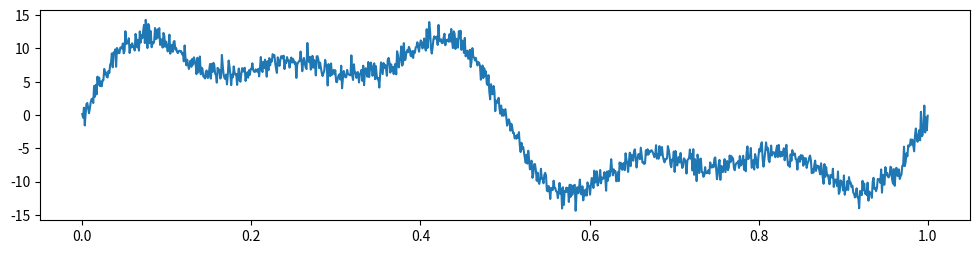

Reproduce this figure in Python. (Note: this script raises an exception after producing the figure.)
"""
克林贝格波纹度频谱分析模块
Klingelnberg ripple spectrum analysis module

实现迭代正弦拟合算法，用于分析齿轮测量数据的频谱特性
Implements iterative sine fit algorithm for spectrum analysis of gear measurement data
"""
import numpy as np
import matplotlib.pyplot as plt
from matplotlib.backends.backend_pdf import PdfPages
from scipy.optimize import curve_fit
import math
from typing import List, Dict, Tuple, Optional


class KlingelnbergRippleSpectrumReport:
    """克林贝格波纹度频谱分析报告类"""
    
    def __init__(self):
        pass
    
    def _sin_function(self, x: np.ndarray, amplitude: float, frequency: float, phase: float, offset: float) -> np.ndarray:
        """正弦函数模型"""
        return amplitude * np.sin(2 * np.pi * frequency * x + phase) + offset
    
    def _fit_sine_wave(self, x: np.ndarray, y: np.ndarray, initial_frequency: float = None) -> Tuple[float, float, float, float]:
        """
        拟合正弦波到数据
        使用最小二乘法拟合，不依赖FFT分析
        
        Args:
            x: 归一化的x轴数据（0到1对应一个完整的旋转）
            y: 输入数据
            initial_frequency: 初始频率猜测值
        
        Returns:
            (amplitude, frequency, phase, offset)
        """
        # 初始猜测值
        # 振幅初始猜测：数据范围的一半
        amp_guess = (np.max(y) - np.min(y)) / 2
        # 频率初始猜测：如果没有提供，使用合理的默认值
        freq_guess = initial_frequency if initial_frequency is not None else 1.0
        # 相位初始猜测：0
        phase_guess = 0
        # 偏移初始猜测：数据平均值
        offset_guess = np.mean(y)
        
        try:
            # 使用最小二乘法拟合正弦波
            popt, _ = curve_fit(
                self._sin_function, 
                x, 
                y, 
                p0=[amp_guess, freq_guess, phase_guess, offset_guess],
                maxfev=10000
            )
            amplitude, frequency, phase, offset = popt
            return amplitude, frequency, phase, offset
        except Exception as e:
            # 拟合失败，返回初始猜测值
            return amp_guess, freq_guess, phase_guess, offset_guess
    
    def _preprocess_data(self, data: np.ndarray) -> np.ndarray:
        """
        预处理数据，移除起始不稳定部分、去倾斜和鼓形，然后平滑
        
        Args:
            data: 输入数据
        
        Returns:
            预处理后的数据
        """
        # 复制数据以避免修改原始数据
        processed_data = np.copy(data)
        
        # 移除起始不稳定部分（前1%的数据）
        # 计算要移除的点数
        remove_points = max(1, int(len(processed_data) * 0.01))
        # 如果数据长度足够，移除起始部分
        if len(processed_data) > remove_points:
            processed_data = processed_data[remove_points:]
        
        # 去倾斜和鼓形
        n = len(processed_data)
        if n > 5:
            # 创建归一化的x坐标（0到1）
            x = np.linspace(0, 1, n)
            
            # 去除线性趋势（倾斜）
            # 使用最小二乘法拟合线性模型
            coeffs = np.polyfit(x, processed_data, 1)
            linear_trend = np.polyval(coeffs, x)
            processed_data -= linear_trend
            
            # 去除二次趋势（鼓形）
            # 使用最小二乘法拟合二次模型
            coeffs = np.polyfit(x, processed_data, 2)
            quadratic_trend = np.polyval(coeffs, x)
            processed_data -= quadratic_trend
        
        # 平滑处理：使用移动平均滤波
        window_size = 5
        if len(processed_data) > window_size:
            # 创建移动平均窗口
            window = np.ones(window_size) / window_size
            # 应用移动平均滤波
            processed_data = np.convolve(processed_data, window, mode='same')
        
        return processed_data
    
    def _calculate_ripple_spectrum(self, data: np.ndarray, max_harmonics: int = 10, min_order: int = 87, max_order: int = 100, target_order: int = 87) -> List[Dict]:
        """
        计算波纹度频谱
        通过最小二乘法先分解阶次最大的正弦波，从原始信号中移除已提取的最大阶次正弦波，计算频谱
        随后最大阶次正弦波被分解计算频谱
        对剩余信号重复上述过程，直到提取出第十个较大的阶次
        最终第十较大阶次的正弦波被分解并计算，得出频谱图像
        
        Args:
            data: 输入数据
            max_harmonics: 要提取的最大谐波数量
            min_order: 要考虑的最小阶次
            max_order: 要考虑的最大阶次
            target_order: 特别关注的目标阶次（如87阶）
        
        Returns:
            频谱分析结果列表
        """
        # 预处理数据，移除起始不稳定部分并平滑
        processed_data = self._preprocess_data(data)
        
        # 准备x轴数据（归一化的位置）
        x = np.linspace(0, 1, len(processed_data))
        # 初始化剩余偏差
        residual = np.copy(processed_data)
        # 存储频谱结果
        spectrum = []
        
        # 存储已提取的阶次，避免重复
        extracted_orders = set()
        
        # 迭代提取主导频率，直到提取出max_harmonics个较大的阶次
        for i in range(max_harmonics):  # 减少迭代次数，提高效率
            # 优先寻找高阶次成分
            # 从高到低尝试可能的阶次
            best_amplitude = 0
            best_result = None
            
            # 尝试不同的初始频率，优先寻找高阶次和26及其倍数
            # 只尝试最重要的几个频率，减少计算时间
            test_frequencies = []
            
            # 首先尝试目标阶次
            if target_order and target_order >= min_order and target_order <= max_order and target_order not in extracted_orders:
                test_frequencies.append(target_order)
            
            # 然后尝试26及其倍数（最多到max_order）
            for multiple in range(1, 7):  # 26, 52, 78, 104, 130, 156
                freq = 26 * multiple
                if freq >= min_order and freq <= max_order and freq not in test_frequencies and freq not in extracted_orders:
                    test_frequencies.append(freq)
            
            # 然后尝试一些关键的高阶次
            key_orders = [max_order, max_order - 1, max_order - 2, target_order - 1, target_order + 1]
            for freq in key_orders:
                if freq >= min_order and freq <= max_order and freq not in test_frequencies and freq not in extracted_orders:
                    test_frequencies.append(freq)
            
            # 如果没有可用的测试频率，跳过
            if not test_frequencies:
                break
            
            # 对每个测试频率进行拟合，选择振幅最大的结果
            for test_freq in test_frequencies:
                amp, freq, phase, offset = self._fit_sine_wave(x, residual, initial_frequency=test_freq)
                # 计算拟合的正弦波
                fitted_sine = self._sin_function(x, amp, freq, phase, offset)
                # 计算拟合后的振幅
                current_amplitude = abs(amp)
                
                # 如果当前振幅大于最佳振幅，更新最佳结果
                if current_amplitude > best_amplitude:
                    best_amplitude = current_amplitude
                    best_result = (amp, freq, phase, offset, fitted_sine)
            
            # 如果找到了有效的拟合结果
            if best_result is not None:
                amplitude, frequency, phase, offset, fitted_sine = best_result
                
                # 计算频率对应的阶次
                # 由于x轴是归一化的旋转位置（0到1对应一个完整的旋转）
                # 频率值直接对应阶次（每转的周期数）
                order = frequency
                # 对于齿轮分析，我们通常只关心正的阶次
                order = abs(order)
                # 阶次应该是整数，表示齿轮一周范围内的完整波数
                order = max(1, round(order))
                
                # 跳过阶次为0的成分（直流分量）
                if order == 0:
                    continue
                
                # 跳过不在指定范围内的阶次
                if order < min_order or order > max_order:
                    continue
                
                # 跳过已经提取过的阶次
                if order in extracted_orders:
                    continue
                
                # 添加到已提取的阶次集合
                extracted_orders.add(order)
                
                # 从剩余偏差中减去拟合的正弦波
                residual -= fitted_sine
                
                # 存储结果
                spectrum.append({
                    'harmonic': i + 1,
                    'amplitude': abs(amplitude),
                    'frequency': frequency,
                    'order': order,
                    'phase': phase,
                    'offset': offset,
                    'fitted_sine': fitted_sine
                })
        
        # 按阶次大小排序，先处理阶次大的
        spectrum.sort(key=lambda x: x['order'], reverse=True)
        # 然后取前max_harmonics个较大阶次的结果
        spectrum = spectrum[:max_harmonics]
        # 最后按振幅排序，确保显示最重要的成分
        spectrum.sort(key=lambda x: x['amplitude'], reverse=True)
        return spectrum
    
    def analyze_target_order(self, data: np.ndarray, target_order: int = 87, order_range: int = 5, min_order: int = 87, max_order: int = 100) -> List[Dict]:
        """
        分析目标阶次附近的频谱成分
        
        Args:
            data: 输入数据
            target_order: 目标阶次（如87阶）
            order_range: 目标阶次附近的范围
            min_order: 要考虑的最小阶次
            max_order: 要考虑的最大阶次
        
        Returns:
            目标阶次附近的频谱成分列表
        """
        # 预处理数据，移除起始不稳定部分并平滑
        processed_data = self._preprocess_data(data)
        
        # 准备x轴数据（归一化的位置）
        x = np.linspace(0, 1, len(processed_data))
        # 初始化剩余偏差
        residual = np.copy(processed_data)
        # 存储频谱结果
        spectrum = []
        
        # 迭代提取主导频率
        for i in range(20):  # 提取更多成分，以便找到目标阶次附近的成分
            # 尝试不同的初始频率，优先寻找目标阶次附近的成分
            best_amplitude = 0
            best_result = None
            
            # 尝试目标阶次附近的频率，在min_order和max_order之间
            test_frequencies = []
            for freq in range(target_order - order_range, target_order + order_range + 1):
                if freq >= min_order and freq <= max_order:
                    test_frequencies.append(freq)
            
            # 对每个测试频率进行拟合，选择振幅最大的结果
            for test_freq in test_frequencies:
                amp, freq, phase, offset = self._fit_sine_wave(x, residual, initial_frequency=test_freq)
                # 计算拟合的正弦波
                fitted_sine = self._sin_function(x, amp, freq, phase, offset)
                # 计算拟合后的振幅
                current_amplitude = abs(amp)
                
                # 如果当前振幅大于最佳振幅，更新最佳结果
                if current_amplitude > best_amplitude:
                    best_amplitude = current_amplitude
                    best_result = (amp, freq, phase, offset, fitted_sine)
            
            # 如果找到了有效的拟合结果
            if best_result is not None:
                amplitude, frequency, phase, offset, fitted_sine = best_result
                
                # 计算频率对应的阶次
                order = frequency
                order = abs(order)
                order = max(1, round(order))
                
                # 跳过阶次为0的成分（直流分量）
                if order == 0:
                    continue
                
                # 跳过超过最大阶次的成分
                if order > max_order:
                    continue
                
                # 从剩余偏差中减去拟合的正弦波
                residual -= fitted_sine
                
                # 存储结果
                spectrum.append({
                    'harmonic': i + 1,
                    'amplitude': abs(amplitude),
                    'frequency': frequency,
                    'order': order,
                    'phase': phase,
                    'offset': offset,
                    'fitted_sine': fitted_sine
                })
        
        # 过滤出目标阶次附近的成分，且在min_order和max_order之间
        target_spectrum = [item for item in spectrum if abs(item['order'] - target_order) <= order_range and item['order'] >= min_order and item['order'] <= max_order]
        
        # 按振幅排序
        target_spectrum.sort(key=lambda x: x['amplitude'], reverse=True)
        
        return target_spectrum
    
    def create_page(self, pdf: PdfPages, measurement_data) -> None:
        """
        在PDF中创建波纹度频谱分析页面
        """
        # 创建页面
        fig = plt.figure(figsize=(8.27, 11.69), dpi=150)  # A4尺寸
        
        # 标题
        fig.suptitle('Ripple Spectrum Analysis', fontsize=16, fontweight='bold')
        
        # 提取数据
        profile_left_data = []
        profile_right_data = []
        flank_left_data = []
        flank_right_data = []
        
        # 尝试从measurement_data中提取数据
        if hasattr(measurement_data, 'profile_data'):
            if hasattr(measurement_data.profile_data, 'left'):
                for tooth_data in measurement_data.profile_data.left.values():
                    if isinstance(tooth_data, (list, np.ndarray)):
                        profile_left_data.extend(tooth_data)
            if hasattr(measurement_data.profile_data, 'right'):
                for tooth_data in measurement_data.profile_data.right.values():
                    if isinstance(tooth_data, (list, np.ndarray)):
                        profile_right_data.extend(tooth_data)
        
        if hasattr(measurement_data, 'flank_data'):
            if hasattr(measurement_data.flank_data, 'left'):
                for tooth_data in measurement_data.flank_data.left.values():
                    if isinstance(tooth_data, (list, np.ndarray)):
                        flank_left_data.extend(tooth_data)
            if hasattr(measurement_data.flank_data, 'right'):
                for tooth_data in measurement_data.flank_data.right.values():
                    if isinstance(tooth_data, (list, np.ndarray)):
                        flank_right_data.extend(tooth_data)
        
        # 分析数据
        datasets = [
            ('Profile Left', profile_left_data, 'blue'),
            ('Profile Right', profile_right_data, 'red'),
            ('Flank Left', flank_left_data, 'green'),
            ('Flank Right', flank_right_data, 'magenta')
        ]
        
        # 创建子图
        gs = fig.add_gridspec(4, 1, height_ratios=[1, 1, 1, 1])
        
        for i, (title, data, color) in enumerate(datasets):
            if len(data) > 0:
                ax = fig.add_subplot(gs[i])
                ax.set_title(title, fontsize=12, fontweight='bold')
                
                # 计算频谱
                spectrum = self._calculate_ripple_spectrum(np.array(data))
                
                # 绘制原始数据
                x = np.linspace(0, 1, len(data))
                ax.plot(x, data, label='Original Data', color='gray', alpha=0.5, linewidth=0.5)
                
                # 绘制前3个主导频率的正弦波
                for j in range(min(3, len(spectrum))):
                    harmonic = spectrum[j]
                    ax.plot(x, harmonic['fitted_sine'], label=f'Harmonic {j+1}: Amp={harmonic["amplitude"]:.2f}', 
                            color=color, alpha=0.7, linewidth=0.8)
                
                # 绘制频谱
                ax2 = ax.twinx()
                orders = [item['order'] for item in spectrum[:10]]
                amplitudes = [item['amplitude'] for item in spectrum[:10]]
                ax2.bar(range(1, len(orders) + 1), amplitudes, alpha=0.3, color=color)
                ax2.set_ylabel('Amplitude', fontsize=8)
                
                # 设置图例和标签
                ax.legend(fontsize=8, loc='upper right')
                ax.set_xlabel('Normalized Position', fontsize=8)
                ax.set_ylabel('Deviation (μm)', fontsize=8)
                ax.tick_params(axis='both', labelsize=8)
                ax2.tick_params(axis='y', labelsize=8)
                ax.grid(True, alpha=0.3, linestyle='--')
            else:
                ax = fig.add_subplot(gs[i])
                ax.set_title(title, fontsize=12, fontweight='bold')
                ax.text(0.5, 0.5, 'No data available', ha='center', va='center', transform=ax.transAxes)
                ax.set_xlabel('Normalized Position', fontsize=8)
                ax.set_ylabel('Deviation (μm)', fontsize=8)
        
        # 添加分析总结
        summary_text = "Ripple Spectrum Analysis Summary:\n"
        summary_text += "- Iterative sine wave fitting algorithm\n"
        summary_text += "- Extracts 10 dominant frequencies\n"
        summary_text += "- Amplitude-based frequency ranking\n"
        summary_text += "- Each harmonic is removed before next iteration"
        
        fig.text(0.5, 0.02, summary_text, ha='center', fontsize=10, 
                 bbox=dict(boxstyle='round', facecolor='white', alpha=0.8))
        
        # 调整布局
        plt.tight_layout(rect=[0, 0.05, 1, 0.95])
        
        # 添加页面到PDF
        pdf.savefig(fig, bbox_inches='tight')
        plt.close(fig)
    
    def generate_standalone_report(self, measurement_data, output_path: str) -> bool:
        """
        生成独立的波纹度频谱分析报告
        """
        try:
            with PdfPages(output_path) as pdf:
                self.create_page(pdf, measurement_data)
            return True
        except Exception as e:
            print(f"Error generating ripple spectrum report: {e}")
            return False


if __name__ == '__main__':
    """测试波纹度频谱分析"""
    # 创建测试数据
    x = np.linspace(0, 1, 1000)
    # 创建包含多个谐波的测试信号
    y = 10 * np.sin(2 * np.pi * 1 * x) + \
        5 * np.sin(2 * np.pi * 3 * x) + \
        3 * np.sin(2 * np.pi * 5 * x) + \
        np.random.normal(0, 1, 1000)
    
    # 测试频谱分析
    analyzer = KlingelnbergRippleSpectrumReport()
    spectrum = analyzer._calculate_ripple_spectrum(y)
    
    # 打印结果
    print("Ripple Spectrum Analysis Results:")
    print("Harmonic | Amplitude | Frequency | Order")
    print("----------------------------------------")
    for item in spectrum:
        print(f"{item['harmonic']:8} | {item['amplitude']:9.2f} | {item['frequency']:9.4f} | {item['order']:6.2f}")
    
    # 绘制结果
    plt.figure(figsize=(12, 6))
    plt.subplot(211)
    plt.plot(x, y, label='Original Signal')
    for i in range(min(3, len(spectrum))):
        plt.plot(x, spectrum[i]['fitted_sine'], label=f'Harmonic {i+1}')
    plt.legend()
    plt.title('Original Signal and Fitted Harmonics')
    
    plt.subplot(212)
    orders = [item['order'] for item in spectrum]
    amplitudes = [item['amplitude'] for item in spectrum]
    plt.bar(range(1, len(orders) + 1), amplitudes)
    plt.xlabel('Harmonic')
    plt.ylabel('Amplitude')
    plt.title('Ripple Spectrum')
    
    plt.tight_layout()
    plt.savefig('ripple_spectrum_test.png')
    print("Test completed. Results saved to ripple_spectrum_test.png")
